Run: headless pygame with SDL's dummy video driver; simulated clock (each Clock.tick advances the game by its frame time, no real sleeping); random seed 0; keys injected as events and as key.get_pressed() state; no mouse input.
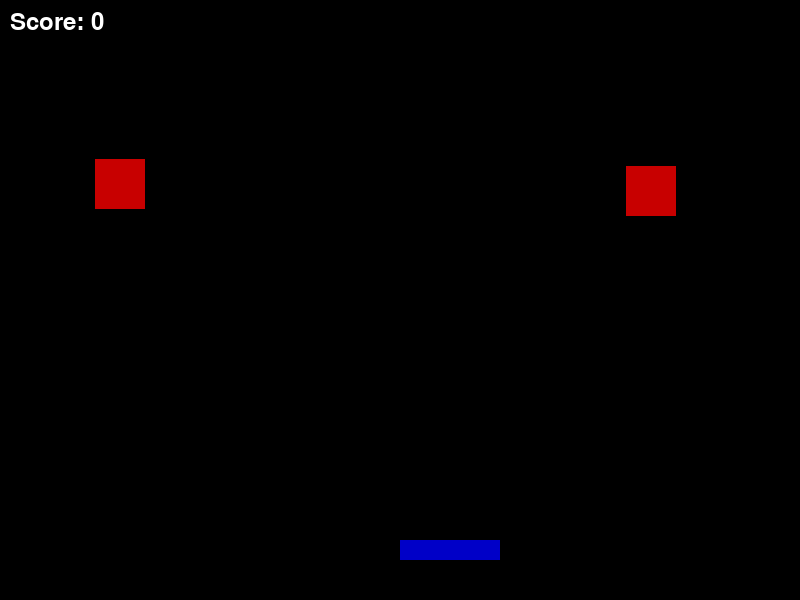
Frame 1 of 4 · flips 1–60 · no input
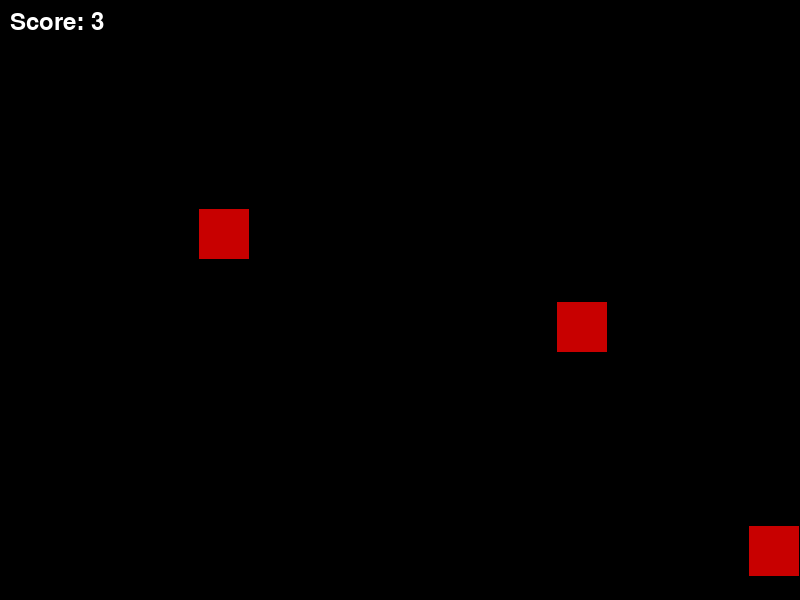
Frame 2 of 4 · flips 61–180 · tapped SPACE, RETURN · held RIGHT (→), D
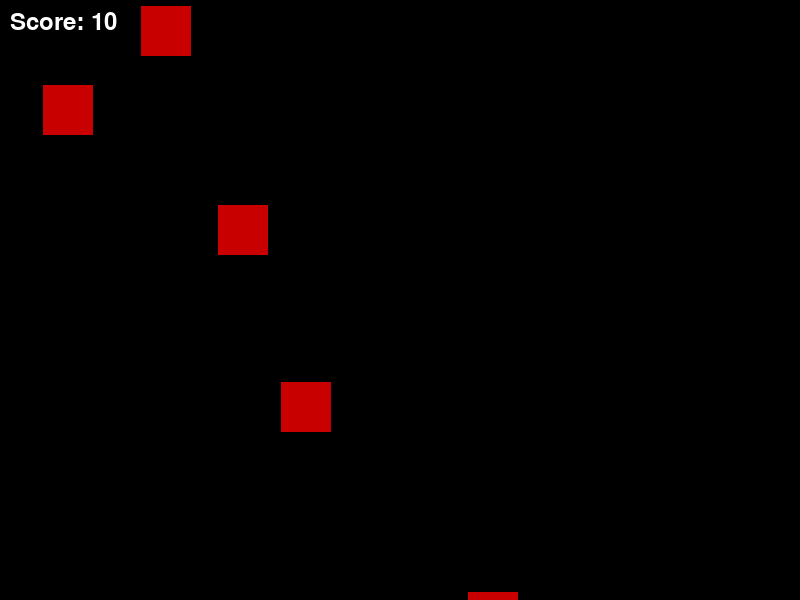
Frame 3 of 4 · flips 181–300 · held DOWN (↓), S
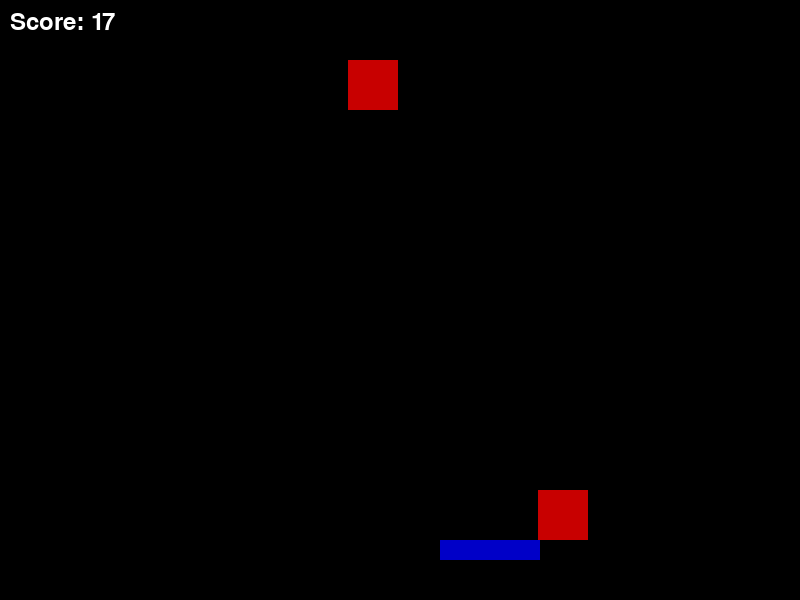
Frame 4 of 4 · flips 301–420 · held LEFT (←), A, UP (↑), W

The pygame program that drew these frames:

import pygame
import random

pygame.init()

largeur, hauteur = 800, 600
fenetre = pygame.display.set_mode((largeur, hauteur))
pygame.display.set_caption("Jeu de Blocs")

blanc = (255, 255, 255)
noir = (0, 0, 0)
rouge = (200, 0, 0)
vert = (0, 200, 0)
bleu = (0, 0, 200)

horloge = pygame.time.Clock()
score = 0

class Bloc:
    def __init__(self):
        self.x = random.randint(0, largeur - 50)
        self.y = -50
        self.vitesse = random.randint(5, 15)
        self.largeur = 50
        self.hauteur = 50

    def deplacer(self):
        self.y += self.vitesse

    def afficher(self):
        pygame.draw.rect(fenetre, rouge, (self.x, self.y, self.largeur, self.hauteur))

joueur_x = largeur // 2
joueur_y = hauteur - 60
joueur_largeur = 100
joueur_hauteur = 20
joueur_vitesse = 10

blocs = []

jeu_actif = True
while jeu_actif:
    for event in pygame.event.get():
        if event.type == pygame.QUIT:
            jeu_actif = False

    touches = pygame.key.get_pressed()
    if touches[pygame.K_LEFT]:
        joueur_x -= joueur_vitesse
    if touches[pygame.K_RIGHT]:
        joueur_x += joueur_vitesse

    fenetre.fill(noir)

    if random.randint(1, 20) == 1:
        blocs.append(Bloc())

    for bloc in blocs[:]:
        bloc.deplacer()
        bloc.afficher()
        if bloc.y > hauteur:
            blocs.remove(bloc)
            score += 1
        if bloc.y + bloc.hauteur >= joueur_y and bloc.x in range(joueur_x, joueur_x + joueur_largeur):
            jeu_actif = False

    pygame.draw.rect(fenetre, bleu, (joueur_x, joueur_y, joueur_largeur, joueur_hauteur))

    score_texte = pygame.font.SysFont(None, 36).render(f"Score: {score}", True, blanc)
    fenetre.blit(score_texte, (10, 10))

    pygame.display.flip()
    horloge.tick(60)

pygame.quit()
